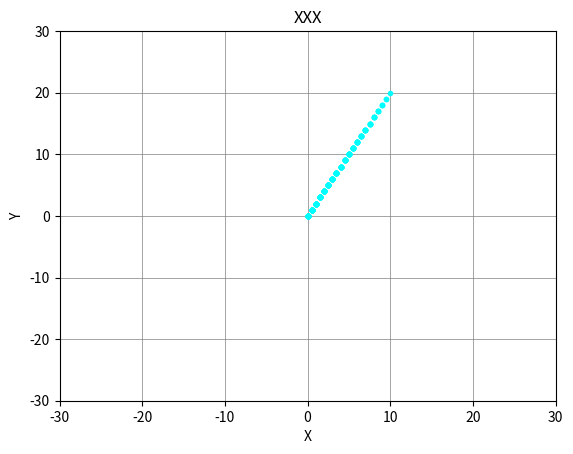

Write Python code to recreate this figure. (Note: this script raises an exception after producing the figure.)
# Animation Test

import matplotlib.pyplot as plt
from matplotlib import animation


fig_title = "XXX"
plot_lim = 30

fig = plt.figure()
ax = fig.add_subplot(111, title=fig_title, xlabel='X', ylabel='Y',
        xlim=[-plot_lim, plot_lim], ylim=[-plot_lim , plot_lim])
ax.grid(axis='both', color="gray", lw=0.5)

# この部分がani_testで関数にしていたところ
# これはfigの下に持ってこないとNG
# そうすると格好悪いので、defして上に持って行っている。それがani_test
x, y = 0, 0
x_list = [0]
y_list = [0]
imgs = []

while x < 10:
    x += 0.5
    y += 1
    x_list.append(x)
    y_list.append(y)
    img = plt.plot(x_list, y_list, ".", color="cyan")
    imgs.append(img)   
    print(x_list)
# ここまで

ani = animation.ArtistAnimation(fig, imgs, interval=10)
ani.save('./gif/ani_test2.gif', writer = 'pillow', fps = 30)

plt.show()
plt.close()
